Photos from the image-classification dataset "floro-dataset" in the GitHub repository ThaRushi0809/floro-dataset. Its 3 classes are: anthracnose, healthy, soft rot.

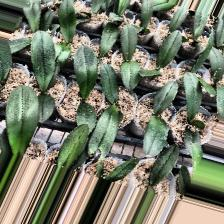
Label: anthracnose

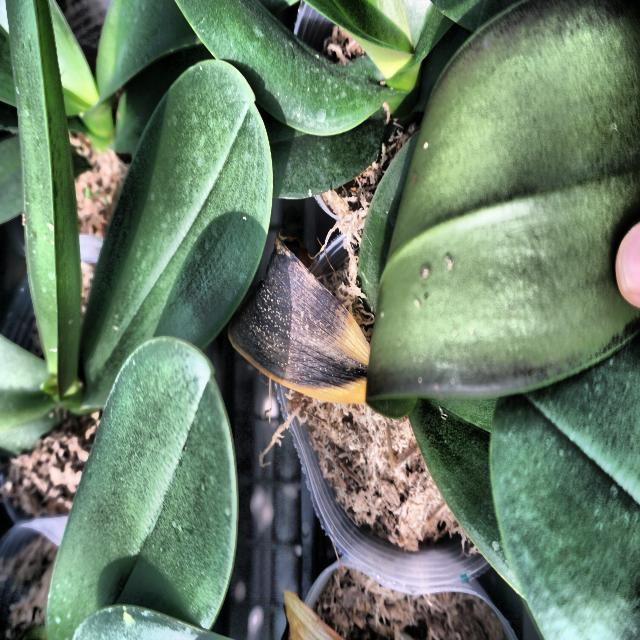
Label: anthracnose

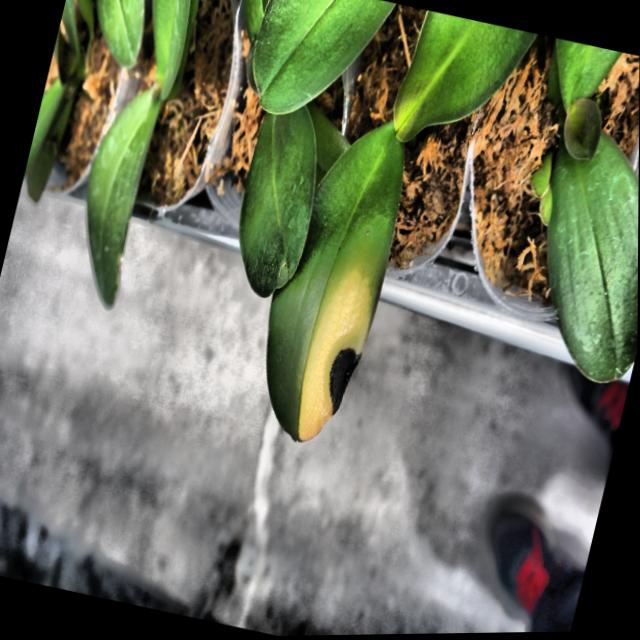
Label: anthracnose

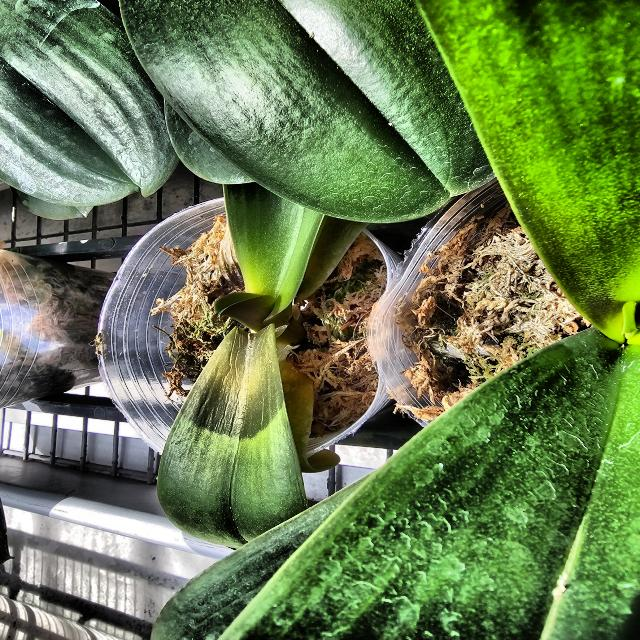
Label: soft rot

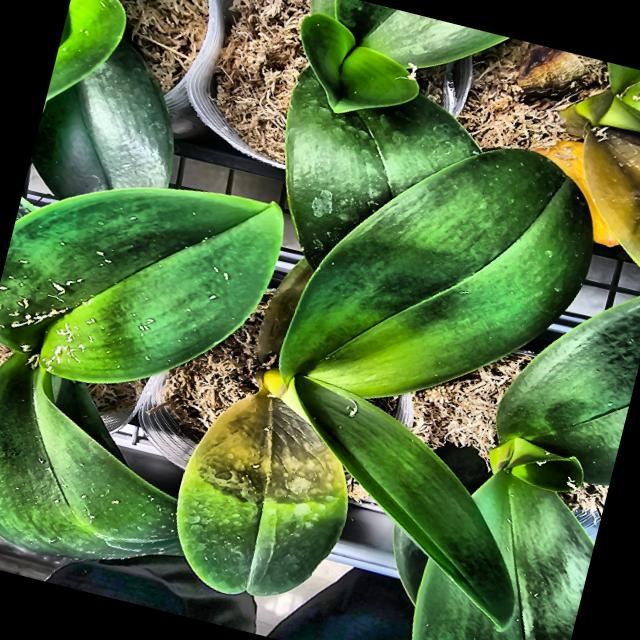
Label: soft rot

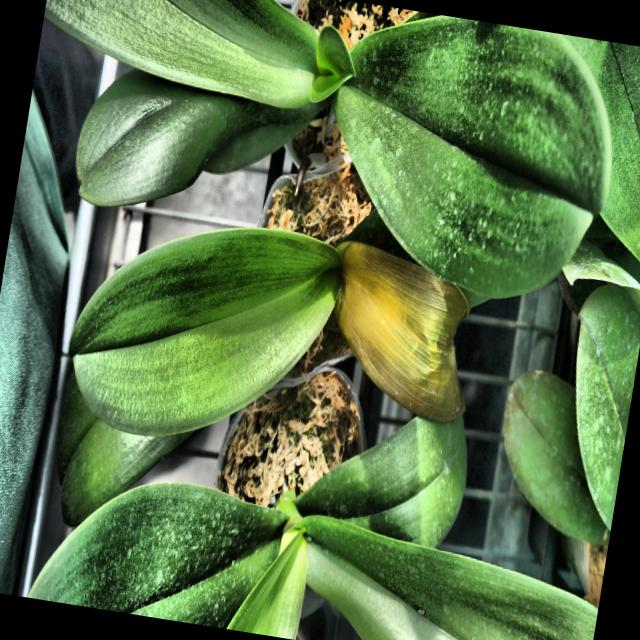
Label: soft rot
